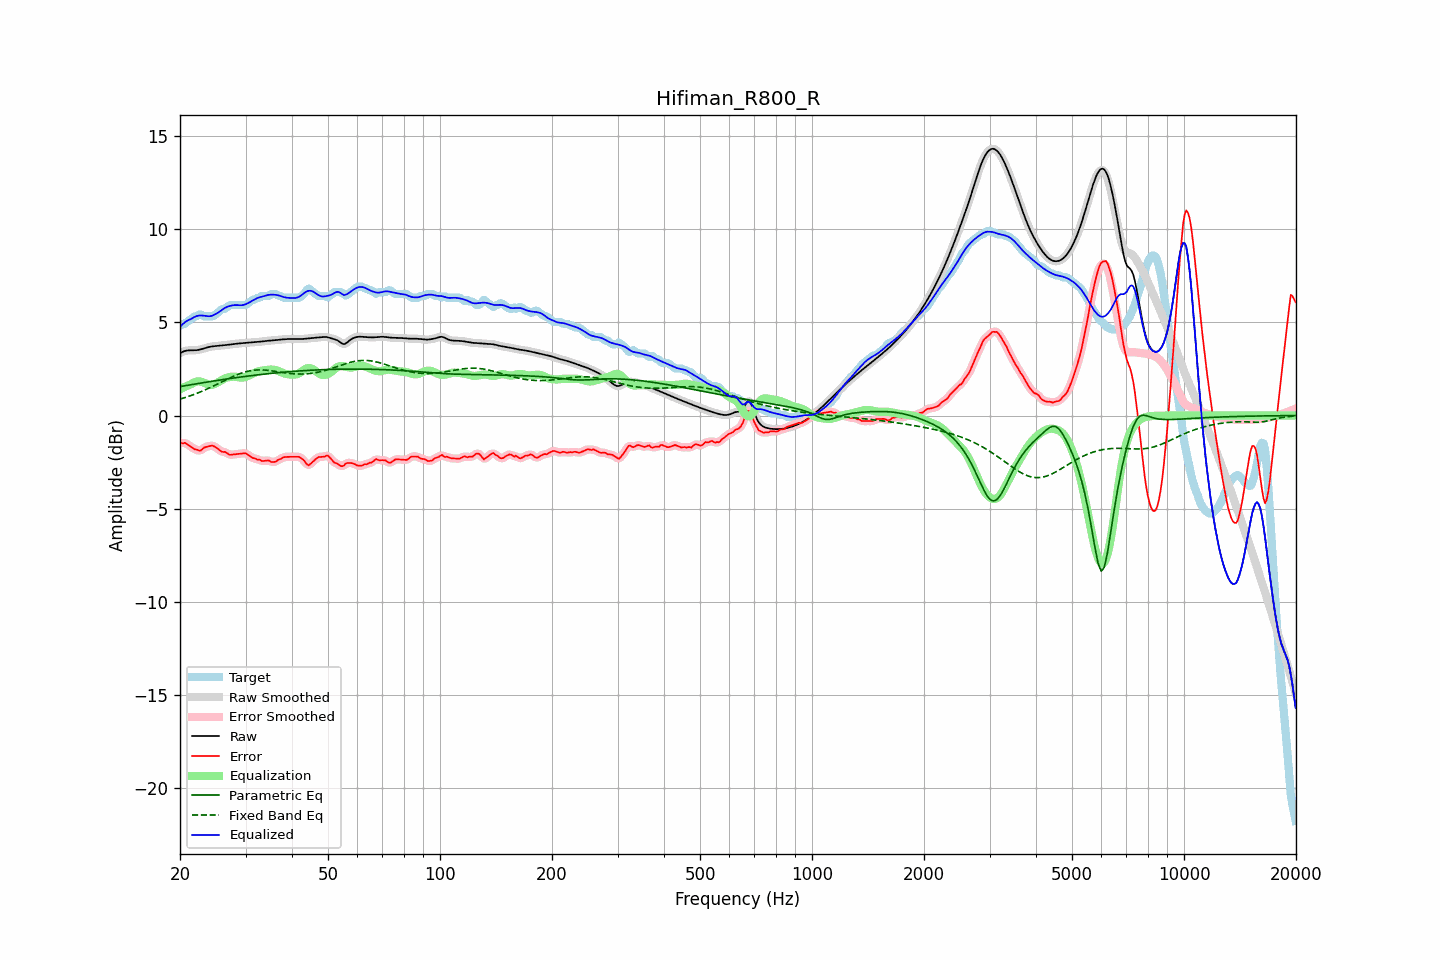

Data behind this chart, as committed beside it:
frequency, raw, error, smoothed, error_smoothed, equalization, parametric_eq, fixed_band_eq, equalized_raw, equalized_smoothed, target
20.00, 3.35, -1.48, 3.35, -1.49, 1.41, 1.56, 0.88, 4.76, 4.76, 4.83
20.20, 3.40, -1.48, 3.40, -1.47, 1.46, 1.57, 0.91, 4.85, 4.85, 4.88
20.40, 3.43, -1.49, 3.44, -1.47, 1.50, 1.59, 0.93, 4.93, 4.93, 4.93
20.61, 3.47, -1.46, 3.46, -1.49, 1.54, 1.60, 0.96, 5.01, 5.00, 4.93
20.81, 3.49, -1.51, 3.49, -1.52, 1.58, 1.62, 0.99, 5.06, 5.06, 5.00
21.02, 3.50, -1.57, 3.50, -1.56, 1.62, 1.63, 1.02, 5.11, 5.11, 5.07
21.23, 3.50, -1.63, 3.50, -1.63, 1.65, 1.65, 1.05, 5.16, 5.16, 5.14
21.44, 3.50, -1.69, 3.50, -1.69, 1.69, 1.66, 1.08, 5.19, 5.19, 5.19
21.66, 3.50, -1.74, 3.50, -1.75, 1.74, 1.67, 1.11, 5.25, 5.25, 5.25
21.87, 3.50, -1.82, 3.51, -1.79, 1.79, 1.69, 1.14, 5.30, 5.30, 5.32
22.09, 3.51, -1.82, 3.51, -1.83, 1.82, 1.70, 1.18, 5.33, 5.33, 5.33
22.31, 3.52, -1.85, 3.52, -1.87, 1.84, 1.72, 1.21, 5.36, 5.36, 5.37
22.54, 3.53, -1.89, 3.54, -1.87, 1.84, 1.73, 1.24, 5.37, 5.37, 5.43
22.76, 3.56, -1.87, 3.56, -1.86, 1.82, 1.75, 1.28, 5.38, 5.38, 5.43
22.99, 3.58, -1.80, 3.58, -1.81, 1.79, 1.76, 1.32, 5.37, 5.37, 5.38
23.22, 3.61, -1.72, 3.61, -1.74, 1.76, 1.77, 1.35, 5.36, 5.36, 5.33
23.45, 3.63, -1.69, 3.63, -1.69, 1.72, 1.79, 1.39, 5.35, 5.35, 5.33
23.69, 3.66, -1.67, 3.66, -1.66, 1.68, 1.80, 1.43, 5.34, 5.34, 5.33
23.92, 3.68, -1.65, 3.68, -1.64, 1.65, 1.82, 1.47, 5.33, 5.33, 5.33
24.16, 3.70, -1.63, 3.70, -1.63, 1.64, 1.83, 1.51, 5.34, 5.34, 5.33
24.40, 3.71, -1.62, 3.71, -1.63, 1.65, 1.84, 1.55, 5.36, 5.36, 5.33
24.65, 3.72, -1.64, 3.72, -1.65, 1.67, 1.86, 1.59, 5.40, 5.40, 5.37
24.89, 3.73, -1.70, 3.73, -1.69, 1.71, 1.87, 1.64, 5.44, 5.44, 5.43
25.14, 3.74, -1.75, 3.74, -1.75, 1.75, 1.88, 1.68, 5.49, 5.49, 5.49
25.39, 3.75, -1.82, 3.75, -1.82, 1.80, 1.90, 1.72, 5.55, 5.55, 5.56
25.65, 3.75, -1.89, 3.75, -1.89, 1.85, 1.91, 1.77, 5.60, 5.61, 5.64
25.91, 3.76, -1.94, 3.76, -1.93, 1.90, 1.92, 1.81, 5.67, 5.67, 5.71
26.16, 3.77, -1.96, 3.77, -1.95, 1.95, 1.94, 1.85, 5.73, 5.73, 5.73
26.43, 3.78, -1.95, 3.78, -1.97, 2.00, 1.95, 1.90, 5.78, 5.78, 5.74
26.69, 3.80, -2.01, 3.80, -2.01, 2.03, 1.96, 1.94, 5.83, 5.83, 5.80
26.96, 3.81, -2.06, 3.81, -2.06, 2.05, 1.97, 1.98, 5.86, 5.86, 5.87
27.23, 3.82, -2.11, 3.82, -2.10, 2.07, 1.99, 2.02, 5.89, 5.89, 5.93
27.50, 3.83, -2.10, 3.83, -2.11, 2.08, 2.00, 2.06, 5.91, 5.91, 5.93
27.77, 3.84, -2.09, 3.84, -2.10, 2.09, 2.01, 2.10, 5.92, 5.92, 5.93
28.05, 3.85, -2.08, 3.85, -2.08, 2.09, 2.02, 2.14, 5.93, 5.93, 5.93
28.33, 3.86, -2.07, 3.86, -2.07, 2.08, 2.04, 2.17, 5.93, 5.93, 5.93
28.62, 3.87, -2.06, 3.87, -2.06, 2.06, 2.05, 2.21, 5.93, 5.93, 5.93
28.90, 3.87, -2.05, 3.87, -2.05, 2.05, 2.06, 2.24, 5.92, 5.92, 5.93
29.19, 3.88, -2.05, 3.88, -2.04, 2.04, 2.07, 2.27, 5.92, 5.92, 5.93
29.48, 3.89, -2.04, 3.89, -2.03, 2.04, 2.08, 2.30, 5.93, 5.93, 5.93
29.78, 3.90, -2.03, 3.90, -2.03, 2.06, 2.09, 2.33, 5.96, 5.96, 5.93
30.08, 3.91, -2.04, 3.91, -2.05, 2.08, 2.11, 2.35, 5.99, 5.99, 5.94
30.38, 3.91, -2.09, 3.91, -2.09, 2.11, 2.12, 2.38, 6.03, 6.03, 6.00
30.68, 3.92, -2.15, 3.92, -2.15, 2.15, 2.13, 2.39, 6.07, 6.07, 6.07
30.99, 3.93, -2.22, 3.93, -2.22, 2.19, 2.14, 2.41, 6.12, 6.12, 6.15
31.30, 3.93, -2.28, 3.93, -2.26, 2.24, 2.15, 2.42, 6.17, 6.17, 6.21
31.61, 3.94, -2.29, 3.94, -2.30, 2.28, 2.16, 2.44, 6.22, 6.22, 6.23
31.93, 3.94, -2.31, 3.94, -2.33, 2.33, 2.17, 2.44, 6.27, 6.27, 6.25
32.24, 3.95, -2.37, 3.95, -2.34, 2.36, 2.18, 2.45, 6.31, 6.31, 6.32
32.57, 3.96, -2.37, 3.96, -2.38, 2.38, 2.19, 2.45, 6.34, 6.34, 6.33
32.89, 3.97, -2.38, 3.97, -2.41, 2.40, 2.20, 2.45, 6.36, 6.36, 6.35
33.22, 3.98, -2.45, 3.98, -2.42, 2.41, 2.21, 2.45, 6.39, 6.39, 6.43
33.55, 3.99, -2.44, 3.99, -2.44, 2.42, 2.22, 2.45, 6.41, 6.41, 6.43
33.89, 4.00, -2.43, 4.00, -2.43, 2.44, 2.23, 2.44, 6.44, 6.44, 6.43
34.23, 4.01, -2.42, 4.01, -2.42, 2.45, 2.24, 2.43, 6.46, 6.46, 6.43
34.57, 4.02, -2.41, 4.02, -2.43, 2.46, 2.25, 2.42, 6.48, 6.48, 6.43
34.92, 4.02, -2.45, 4.02, -2.45, 2.47, 2.26, 2.41, 6.49, 6.49, 6.47
35.27, 4.03, -2.50, 4.03, -2.48, 2.47, 2.27, 2.40, 6.50, 6.50, 6.53
35.62, 4.03, -2.49, 4.03, -2.50, 2.46, 2.28, 2.39, 6.50, 6.50, 6.53
35.97, 4.04, -2.49, 4.04, -2.48, 2.45, 2.29, 2.38, 6.49, 6.49, 6.53
... 635 more rows
